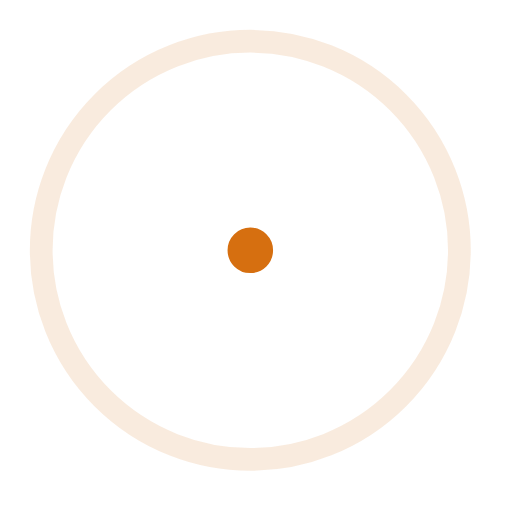
t = 0.00 s
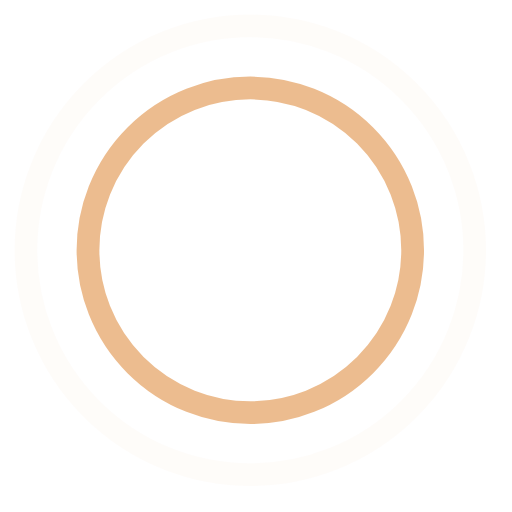
t = 0.45 s
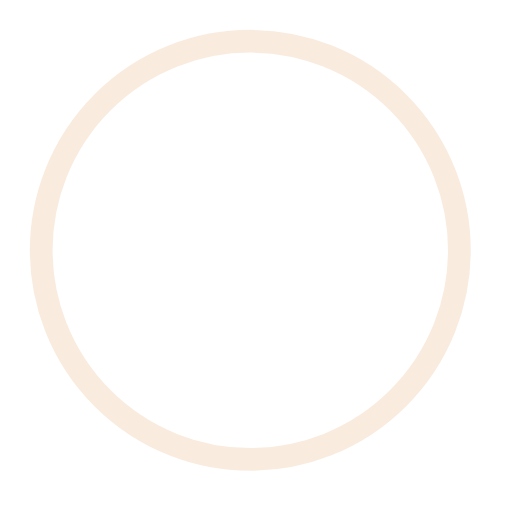
t = 0.90 s
t = 1.35 s: frame unchanged from t = 0.45 s, image omitted

The animated SVG that drew these frames (rendered in a browser with its animation timeline set to each time). Animation: 4 SMIL elements (animate=4); one cycle of 1.80 s, repeats indefinitely.

<svg width="44" height="44" viewBox="0 0 45 45" xmlns="http://www.w3.org/2000/svg" stroke="#D66F10">
    <g fill="none" fill-rule="evenodd" stroke-width="2">
        <circle cx="22" cy="22" r="1">
            <animate attributeName="r"
                begin="0s" dur="1.8s"
                values="1; 20"
                calcMode="spline"
                keyTimes="0; 1"
                keySplines="0.165, 0.84, 0.44, 1"
                repeatCount="indefinite" />
            <animate attributeName="stroke-opacity"
                begin="0s" dur="1.8s"
                values="1; 0"
                calcMode="spline"
                keyTimes="0; 1"
                keySplines="0.3, 0.61, 0.355, 1"
                repeatCount="indefinite" />
        </circle>
        <circle cx="22" cy="22" r="1">
            <animate attributeName="r"
                begin="-0.9s" dur="1.8s"
                values="1; 20"
                calcMode="spline"
                keyTimes="0; 1"
                keySplines="0.165, 0.84, 0.44, 1"
                repeatCount="indefinite" />
            <animate attributeName="stroke-opacity"
                begin="-0.9s" dur="1.8s"
                values="1; 0"
                calcMode="spline"
                keyTimes="0; 1"
                keySplines="0.3, 0.61, 0.355, 1"
                repeatCount="indefinite" />
        </circle>
    </g>
</svg>